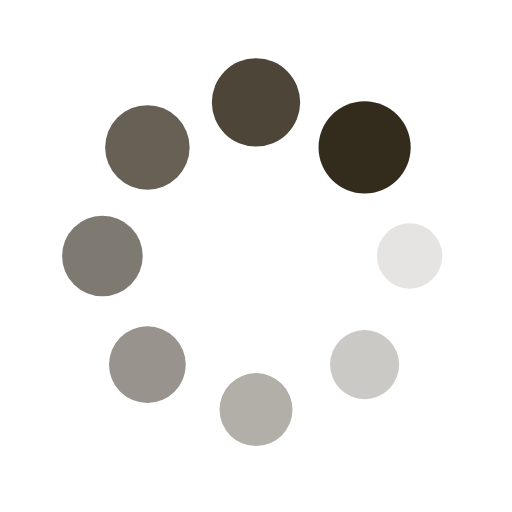
t = 0.00 s
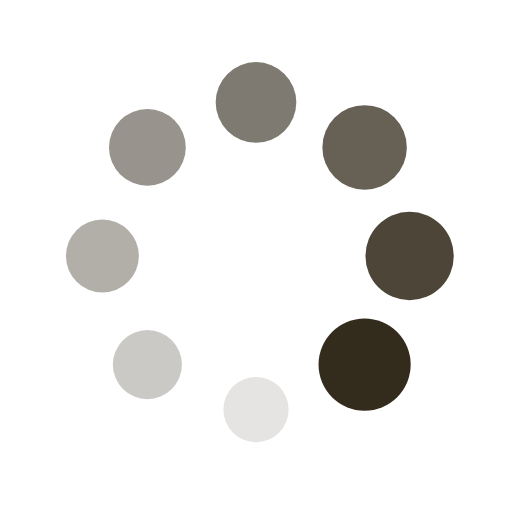
t = 0.25 s
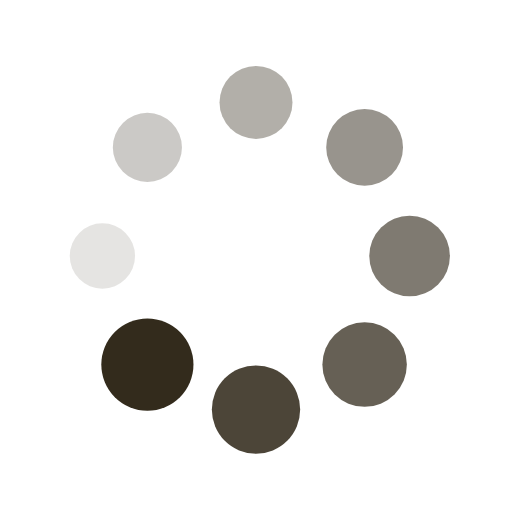
t = 0.50 s
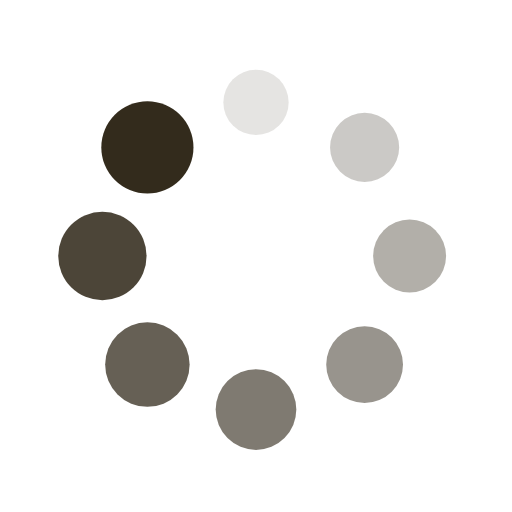
t = 0.75 s

The animated SVG that drew these frames (rendered in a browser with its animation timeline set to each time). Animation: 16 SMIL elements (animate=8,animateTransform=8); one cycle of 1.00 s, repeats indefinitely.

<?xml version="1.0" encoding="utf-8"?>
<svg xmlns="http://www.w3.org/2000/svg" fill="#332b1c" xmlns:xlink="http://www.w3.org/1999/xlink"
     style="margin: auto; background: none; display: block; shape-rendering: auto;" width="80px" height="200px"
     viewBox="0 0 100 100" preserveAspectRatio="xMidYMid">
  <g transform="translate(80,50)">
    <g transform="rotate(0)">
      <circle cx="0" cy="0" r="6" fill-opacity="1">
        <animateTransform attributeName="transform" type="scale" begin="-0.875s" values="1.5 1.5;1 1" keyTimes="0;1"
                          dur="1s" repeatCount="indefinite"></animateTransform>
        <animate attributeName="fill-opacity" keyTimes="0;1" dur="1s" repeatCount="indefinite" values="1;0"
                 begin="-0.875s"></animate>
      </circle>
    </g>
  </g>
  <g transform="translate(71.21320343559643,71.21320343559643)">
    <g transform="rotate(45)">
      <circle cx="0" cy="0" r="6" fill-opacity="0.875">
        <animateTransform attributeName="transform" type="scale" begin="-0.75s" values="1.5 1.5;1 1" keyTimes="0;1"
                          dur="1s" repeatCount="indefinite"></animateTransform>
        <animate attributeName="fill-opacity" keyTimes="0;1" dur="1s" repeatCount="indefinite" values="1;0"
                 begin="-0.75s"></animate>
      </circle>
    </g>
  </g>
  <g transform="translate(50,80)">
    <g transform="rotate(90)">
      <circle cx="0" cy="0" r="6" fill-opacity="0.75">
        <animateTransform attributeName="transform" type="scale" begin="-0.625s" values="1.5 1.5;1 1" keyTimes="0;1"
                          dur="1s" repeatCount="indefinite"></animateTransform>
        <animate attributeName="fill-opacity" keyTimes="0;1" dur="1s" repeatCount="indefinite" values="1;0"
                 begin="-0.625s"></animate>
      </circle>
    </g>
  </g>
  <g transform="translate(28.786796564403577,71.21320343559643)">
    <g transform="rotate(135)">
      <circle cx="0" cy="0" r="6" fill-opacity="0.625">
        <animateTransform attributeName="transform" type="scale" begin="-0.5s" values="1.5 1.5;1 1" keyTimes="0;1"
                          dur="1s" repeatCount="indefinite"></animateTransform>
        <animate attributeName="fill-opacity" keyTimes="0;1" dur="1s" repeatCount="indefinite" values="1;0"
                 begin="-0.5s"></animate>
      </circle>
    </g>
  </g>
  <g transform="translate(20,50.00000000000001)">
    <g transform="rotate(180)">
      <circle cx="0" cy="0" r="6" fill-opacity="0.5">
        <animateTransform attributeName="transform" type="scale" begin="-0.375s" values="1.5 1.5;1 1" keyTimes="0;1"
                          dur="1s" repeatCount="indefinite"></animateTransform>
        <animate attributeName="fill-opacity" keyTimes="0;1" dur="1s" repeatCount="indefinite" values="1;0"
                 begin="-0.375s"></animate>
      </circle>
    </g>
  </g>
  <g transform="translate(28.78679656440357,28.786796564403577)">
    <g transform="rotate(225)">
      <circle cx="0" cy="0" r="6" fill-opacity="0.375">
        <animateTransform attributeName="transform" type="scale" begin="-0.25s" values="1.5 1.5;1 1" keyTimes="0;1"
                          dur="1s" repeatCount="indefinite"></animateTransform>
        <animate attributeName="fill-opacity" keyTimes="0;1" dur="1s" repeatCount="indefinite" values="1;0"
                 begin="-0.25s"></animate>
      </circle>
    </g>
  </g>
  <g transform="translate(49.99999999999999,20)">
    <g transform="rotate(270)">
      <circle cx="0" cy="0" r="6" fill-opacity="0.25">
        <animateTransform attributeName="transform" type="scale" begin="-0.125s" values="1.5 1.5;1 1" keyTimes="0;1"
                          dur="1s" repeatCount="indefinite"></animateTransform>
        <animate attributeName="fill-opacity" keyTimes="0;1" dur="1s" repeatCount="indefinite" values="1;0"
                 begin="-0.125s"></animate>
      </circle>
    </g>
  </g>
  <g transform="translate(71.21320343559643,28.78679656440357)">
    <g transform="rotate(315)">
      <circle cx="0" cy="0" r="6" fill-opacity="0.125">
        <animateTransform attributeName="transform" type="scale" begin="0s" values="1.5 1.5;1 1" keyTimes="0;1" dur="1s"
                          repeatCount="indefinite"></animateTransform>
        <animate attributeName="fill-opacity" keyTimes="0;1" dur="1s" repeatCount="indefinite" values="1;0"
                 begin="0s"></animate>
      </circle>
    </g>
  </g>
  <!-- [ldio] generated by https://loading.io/ -->
</svg>
